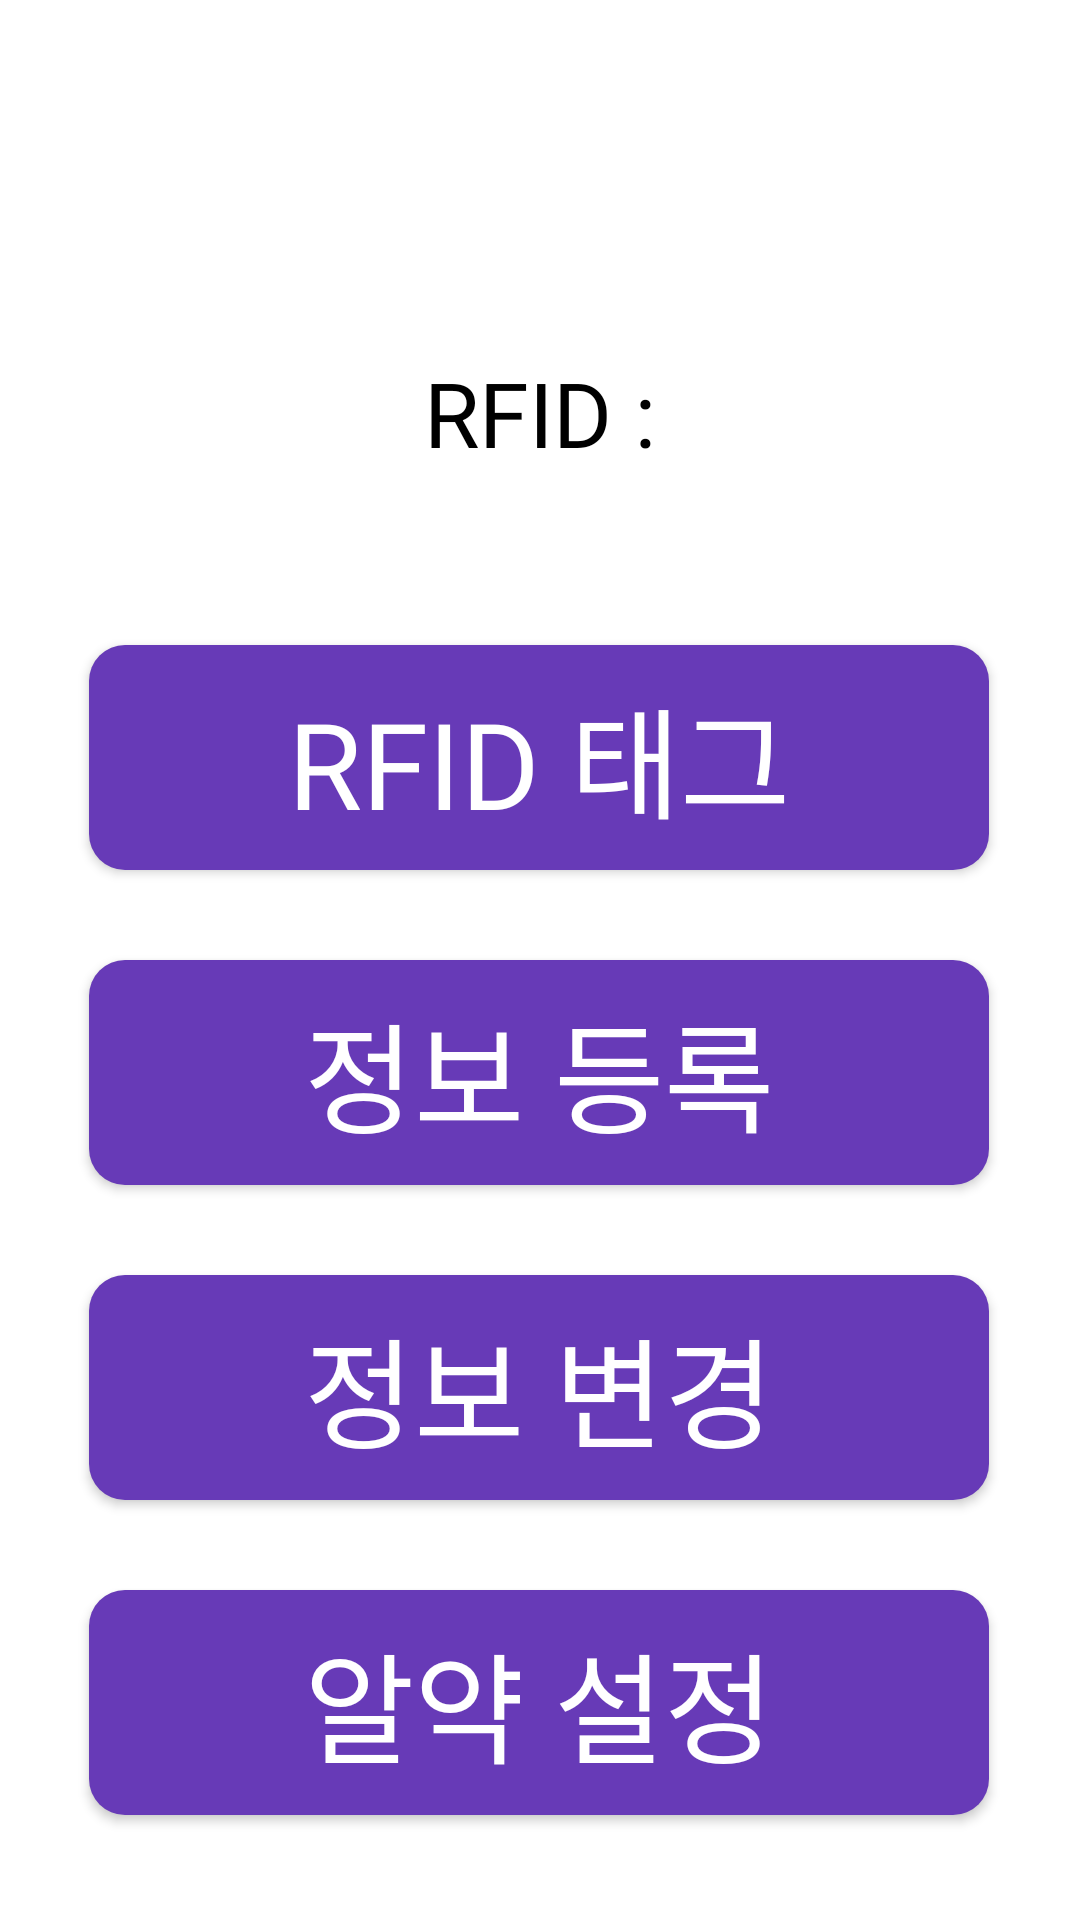

Reconstruct the res/layout file that produces this screen, plus the resources it refers to.
<!-- AndroidManifest.xml: application theme Theme.Tablet_dispenser -->
<!-- res/layout/activity_rfidinputmenu.xml -->
<?xml version="1.0" encoding="utf-8"?>
<androidx.constraintlayout.widget.ConstraintLayout xmlns:android="http://schemas.android.com/apk/res/android"
    xmlns:app="http://schemas.android.com/apk/res-auto"
    xmlns:tools="http://schemas.android.com/tools"
    android:layout_width="match_parent"
    android:layout_height="match_parent"
    tools:context=".RfidinputmenuActivity">

    <TextView
        android:id="@+id/tv_rfidnum"
        android:layout_width="200dp"
        android:layout_height="75dp"
        android:layout_marginTop="100dp"
        android:fontFamily="@font/pretendard_bold"
        android:gravity="center"
        android:text="@string/rfid_abc"
        android:textColor="#000000"
        android:textSize="30sp"
        app:layout_constraintEnd_toEndOf="parent"
        app:layout_constraintStart_toStartOf="parent"
        app:layout_constraintTop_toTopOf="parent" />

    <android.widget.Button
        android:id="@+id/btn_infosetting"
        android:layout_width="300dp"
        android:layout_height="75dp"
        android:layout_marginTop="30dp"
        android:background="@drawable/btn_round_edge"
        android:fontFamily="@font/pretendard_bold"
        android:text="@string/qweqwe"
        android:textColor="#FFFFFF"
        android:textSize="40sp"
        app:layout_constraintEnd_toEndOf="parent"
        app:layout_constraintHorizontal_bias="0.495"
        app:layout_constraintStart_toStartOf="parent"
        app:layout_constraintTop_toBottomOf="@+id/btn_register" />

    <android.widget.Button
        android:id="@+id/btn_register"
        android:layout_width="300dp"
        android:layout_height="75dp"
        android:layout_marginTop="30dp"
        android:background="@drawable/btn_round_edge"
        android:fontFamily="@font/pretendard_bold"
        android:text="@string/reg"
        android:textColor="#FFFFFF"
        android:textSize="40sp"
        app:layout_constraintEnd_toEndOf="parent"
        app:layout_constraintHorizontal_bias="0.495"
        app:layout_constraintStart_toStartOf="parent"
        app:layout_constraintTop_toBottomOf="@+id/btn_rfid_recognize" />

    <android.widget.Button
        android:id="@+id/btn_rfid_recognize"
        android:layout_width="300dp"
        android:layout_height="75dp"
        android:layout_marginTop="40dp"
        android:background="@drawable/btn_round_edge"
        android:fontFamily="@font/pretendard_bold"
        android:text="@string/RfidRecognize"
        android:textColor="#FFFFFF"
        android:textSize="40sp"
        app:layout_constraintEnd_toEndOf="parent"
        app:layout_constraintHorizontal_bias="0.495"
        app:layout_constraintStart_toStartOf="parent"
        app:layout_constraintTop_toBottomOf="@+id/tv_rfidnum" />

    <android.widget.Button
        android:id="@+id/btn_pillsetting"
        android:layout_width="300dp"
        android:layout_height="75dp"
        android:layout_marginTop="30dp"
        android:background="@drawable/btn_round_edge"
        android:fontFamily="@font/pretendard_bold"
        android:text="@string/qweqweqwe"
        android:textColor="#FFFFFF"
        android:textSize="40sp"
        app:layout_constraintEnd_toEndOf="parent"
        app:layout_constraintHorizontal_bias="0.495"
        app:layout_constraintStart_toStartOf="parent"
        app:layout_constraintTop_toBottomOf="@+id/btn_infosetting" />

</androidx.constraintlayout.widget.ConstraintLayout>
<!-- resources referenced by this layout -->
<resources>
  <!-- drawable btn_round_edge (drawable) -->
  <?xml version="1.0" encoding="utf-8"?>
  <shape xmlns:android="http://schemas.android.com/apk/res/android"
      android:padding="10dp"
      android:shape="rectangle" >
      <solid android:color="#673AB7" />
      <corners
          android:bottomLeftRadius="12dp"
          android:bottomRightRadius="12dp"
          android:topLeftRadius="12dp"
          android:topRightRadius="12dp" />
  </shape>
  <string name="RfidRecognize">RFID 태그</string>
  <string name="qweqwe">정보 변경</string>
  <string name="qweqweqwe">알약 설정</string>
  <string name="reg">정보 등록</string>
  <string name="rfid_abc">RFID :</string>
  <style name="Theme.Tablet_dispenser" parent="Theme.MaterialComponents.DayNight.DarkActionBar">
          
          <item name="colorPrimary">@color/purple_500</item>
          <item name="colorPrimaryVariant">@color/purple_700</item>
          <item name="colorOnPrimary">@color/white</item>
          
          <item name="colorSecondary">@color/teal_200</item>
          <item name="colorSecondaryVariant">@color/teal_700</item>
          <item name="colorOnSecondary">@color/black</item>
          
          <item name="android:statusBarColor">?attr/colorPrimaryVariant</item>
          
      </style>
  <!-- not gathered from this repository: default colours our renderer supplied (Android Studio template values) -->
  <color name="purple_500">#FF6200EE</color>
  <color name="purple_700">#FF3700B3</color>
  <color name="teal_200">#FF03DAC5</color>
  <color name="teal_700">#FF018786</color>
  <color name="black">#FF000000</color>
  <color name="white">#FFFFFFFF</color>
</resources>
